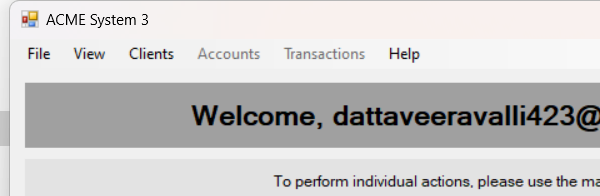
Task: Robotic Enterprise Framework
Workflow: Close Sysytem3

Step 1: Attach Window 'acme-system3.exe ACME' on 'Dashboard' (acme-system3.exe)

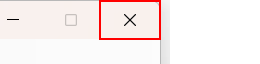
Step 2: click on the push button 'Close'